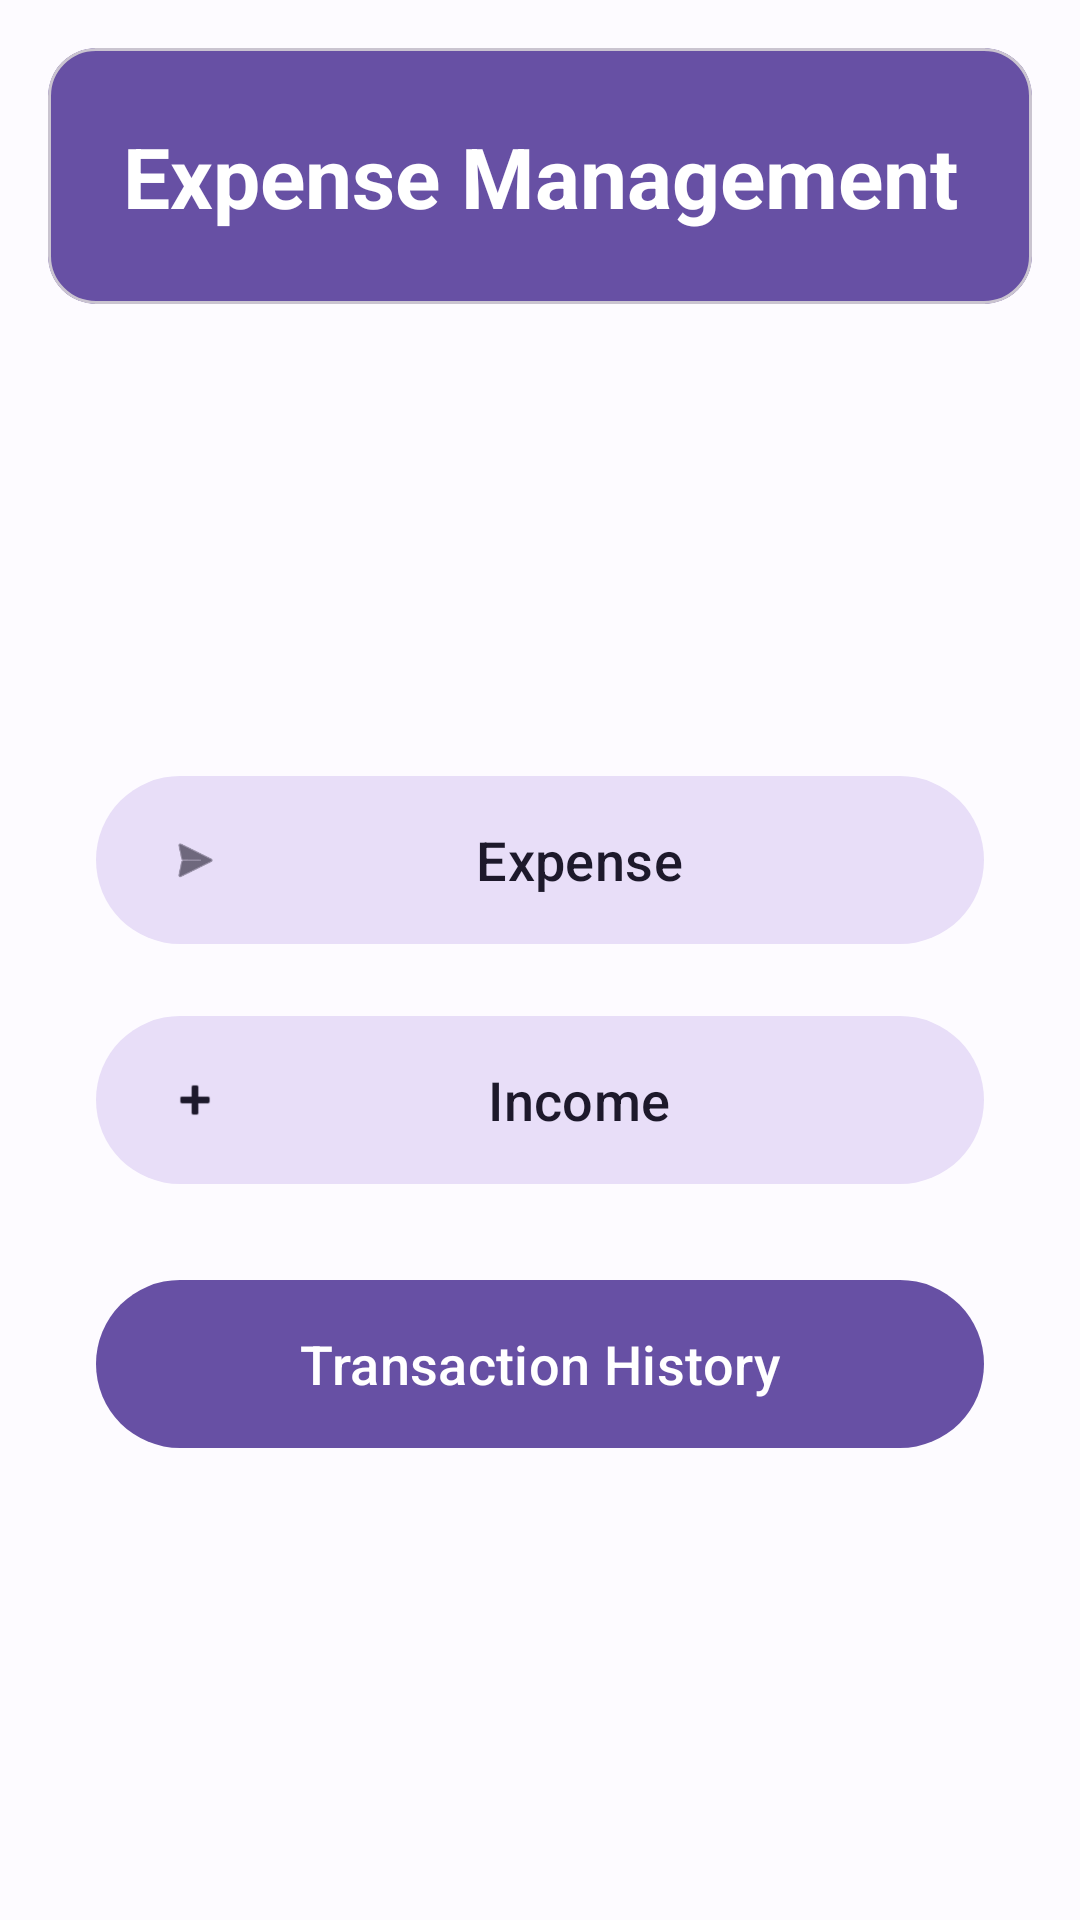

Produce the Android XML layout that renders to this screen, including the resource entries it uses.
<!-- AndroidManifest.xml: application theme Theme.ExpenseManagement -->
<!-- res/layout/activity_main.xml -->
<?xml version="1.0" encoding="utf-8"?>
<androidx.constraintlayout.widget.ConstraintLayout xmlns:android="http://schemas.android.com/apk/res/android"
    xmlns:app="http://schemas.android.com/apk/res-auto"
    xmlns:tools="http://schemas.android.com/tools"
    android:id="@+id/main"
    android:layout_width="match_parent"
    android:layout_height="match_parent"
    android:background="@color/background"
    tools:context=".MainActivity">

    <com.google.android.material.card.MaterialCardView
        android:id="@+id/headerCard"
        android:layout_width="match_parent"
        android:layout_height="wrap_content"
        android:layout_margin="16dp"
        app:cardBackgroundColor="@color/primary"
        app:cardCornerRadius="16dp"
        app:layout_constraintTop_toTopOf="parent">

        <TextView
            android:id="@+id/textView2"
            android:layout_width="match_parent"
            android:layout_height="wrap_content"
            android:gravity="center"
            android:padding="24dp"
            android:text="@string/app_name"
            android:textColor="@color/white"
            android:textSize="28sp"
            android:textStyle="bold" />
    </com.google.android.material.card.MaterialCardView>

    <com.google.android.material.button.MaterialButton
        android:id="@+id/button"
        style="@style/Widget.Material3.Button.TonalButton"
        android:layout_width="0dp"
        android:layout_height="64dp"
        android:layout_marginHorizontal="32dp"
        android:text="@string/expense"
        android:textSize="18sp"
        app:icon="@android:drawable/ic_menu_send"
        app:layout_constraintBottom_toTopOf="@+id/button2"
        app:layout_constraintEnd_toEndOf="parent"
        app:layout_constraintStart_toStartOf="parent"
        app:layout_constraintTop_toBottomOf="@id/headerCard"
        app:layout_constraintVertical_chainStyle="packed" />

    <com.google.android.material.button.MaterialButton
        android:id="@+id/button2"
        style="@style/Widget.Material3.Button.TonalButton"
        android:layout_width="0dp"
        android:layout_height="64dp"
        android:layout_marginHorizontal="32dp"
        android:layout_marginTop="16dp"
        android:text="@string/income"
        android:textSize="18sp"
        app:icon="@android:drawable/ic_input_add"
        app:layout_constraintBottom_toTopOf="@+id/button3"
        app:layout_constraintEnd_toEndOf="parent"
        app:layout_constraintStart_toStartOf="parent"
        app:layout_constraintTop_toBottomOf="@+id/button" />

    <com.google.android.material.button.MaterialButton
        android:id="@+id/button3"
        style="@style/Widget.Material3.Button"
        android:layout_width="0dp"
        android:layout_height="64dp"
        android:layout_marginHorizontal="32dp"
        android:layout_marginTop="24dp"
        android:text="@string/transaction_history"
        android:textSize="18sp"
        app:layout_constraintBottom_toBottomOf="parent"
        app:layout_constraintEnd_toEndOf="parent"
        app:layout_constraintStart_toStartOf="parent"
        app:layout_constraintTop_toBottomOf="@+id/button2" />

</androidx.constraintlayout.widget.ConstraintLayout>
<!-- resources referenced by this layout -->
<resources>
  <color name="background">#FDFBFF</color>
  <color name="primary">#6750A4</color>
  <color name="white">#FFFFFFFF</color>
  <string name="app_name">Expense Management</string>
  <string name="expense">Expense</string>
  <string name="income">Income</string>
  <string name="transaction_history">Transaction History</string>
  <style name="Theme.ExpenseManagement" parent="Base.Theme.ExpenseManagement" />
  <style name="Base.Theme.ExpenseManagement" parent="Theme.Material3.DayNight.NoActionBar">
          
          <item name="colorPrimary">@color/primary</item>
          <item name="colorOnPrimary">@color/white</item>
          <item name="colorPrimaryContainer">@color/primaryContainer</item>
          <item name="colorOnPrimaryContainer">@color/onPrimaryContainer</item>
          <item name="colorSecondary">@color/secondary</item>
          <item name="android:windowBackground">@color/background</item>
          <item name="android:statusBarColor">@color/primary</item>
      </style>
  <color name="primaryContainer">#EADDFF</color>
  <color name="onPrimaryContainer">#21005D</color>
  <color name="secondary">#625B71</color>
</resources>
